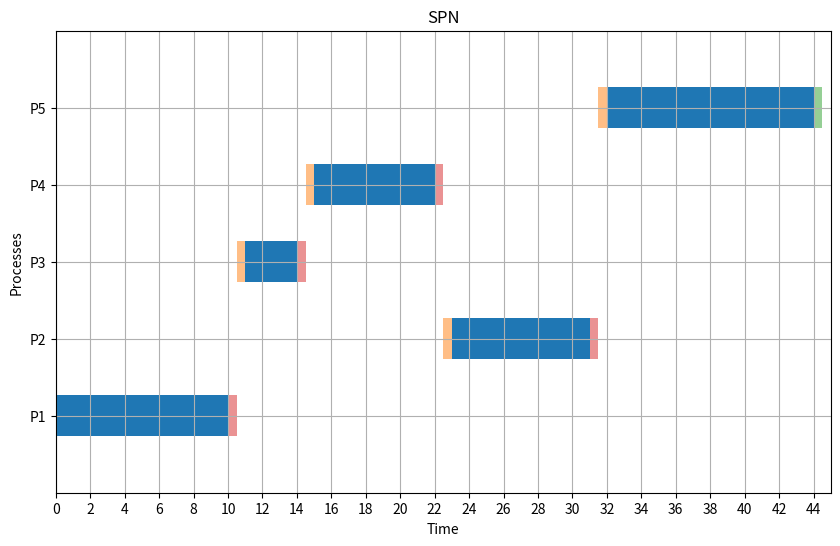

Write the Python code that produced this figure.
import matplotlib.pyplot as plt
from collections import deque


def find_min(Q: deque, cbt: list):
    min_value = float("inf")
    index_value = -1
    for index in Q:
        if cbt[index] < min_value:
            min_value = cbt[index]
            index_value = index
    return index_value

 
def average(lst):
    return sum(lst) / len(lst)


def spn(p, at: list, cbt: list, cs: int):
    current_time = 0
    WT = deque([0] * p)
    TT = deque([0] * p)

    completed_count = 0
    completed = deque([False] * p)
    timeline = deque()

    while completed_count < p:
        Q = deque()
        for process in range(p):
            if at[process] <= current_time and not completed[process]:
                Q.append(process)

        if not Q:
            current_time += 1
            continue

        shortest_process = find_min(Q, cbt)

        start_time = current_time
        current_time += cbt[shortest_process]
        TT[shortest_process] = current_time - at[shortest_process]
        WT[shortest_process] = TT[shortest_process] - cbt[shortest_process]

        completed[shortest_process] = True
        completed_count += 1
        timeline.append((shortest_process + 1, start_time, current_time))

        current_time += cs
    RT = WT
    return WT, TT, RT, timeline

def plot_gantt_spn(timeline, cs):
    fig, ax = plt.subplots(figsize=(10, 6))
    half_cs = cs / 2  # Compute half of CS time

    for i, process in enumerate(timeline):
        index, start, end = process
        y_pos = index * 1.5

        # Draw the process bar in blue
        ax.broken_barh([(start, end - start)], (y_pos - 0.4, 0.8), facecolors='tab:blue')

        if cs > 0 and i < len(timeline) - 1:
            cs_start = end
            ax.broken_barh([(cs_start, half_cs)], (y_pos - 0.4, 0.8), facecolors='tab:red', alpha=0.5)

        if cs > 0 and i < len(timeline) - 1:
            next_start = timeline[i + 1][1]
            cs_start_next = next_start - half_cs
            ax.broken_barh([(cs_start_next, half_cs)], ((timeline[i + 1][0] * 1.5) - 0.4, 0.8), facecolors='tab:orange', alpha=0.5)

    if cs > 0:
        last_process_end = timeline[-1][2]
        ax.broken_barh([(last_process_end, half_cs)], (y_pos - 0.4, 0.8), facecolors='tab:green', alpha=0.5)

    ax.set_ylim(0, (len(timeline) + 1) * 1.5)
    ax.set_xlim(0, max(t[2] for t in timeline) + cs)
    ax.set_xlabel("Time")
    ax.set_ylabel("Processes")
    ax.set_yticks([t[0] * 1.5 for t in timeline])
    ax.set_yticklabels([f"P{t[0]}" for t in timeline])
    ax.grid(True)
    max_time = max(t[2] for t in timeline) + cs
    ax.set_xticks(range(0, max_time + 1, 2))
    plt.title("SPN")
    plt.show()


p = 5
at = [0, 2, 3, 4, 5]
cbt = [10, 8, 3, 7, 12]
cs = 1

a, b, c, timeline = spn(p, at, cbt, cs)
print("WT:", a)
print("TT:", b)
print("RT: ", c)
wtbar = average(a)
ttbar = average(b)
rtbar = average(c)
print("Average of WT: ", wtbar)
print("Average of TT: ", ttbar)
print("Average of RT: ", rtbar)

plot_gantt_spn(timeline, cs)
